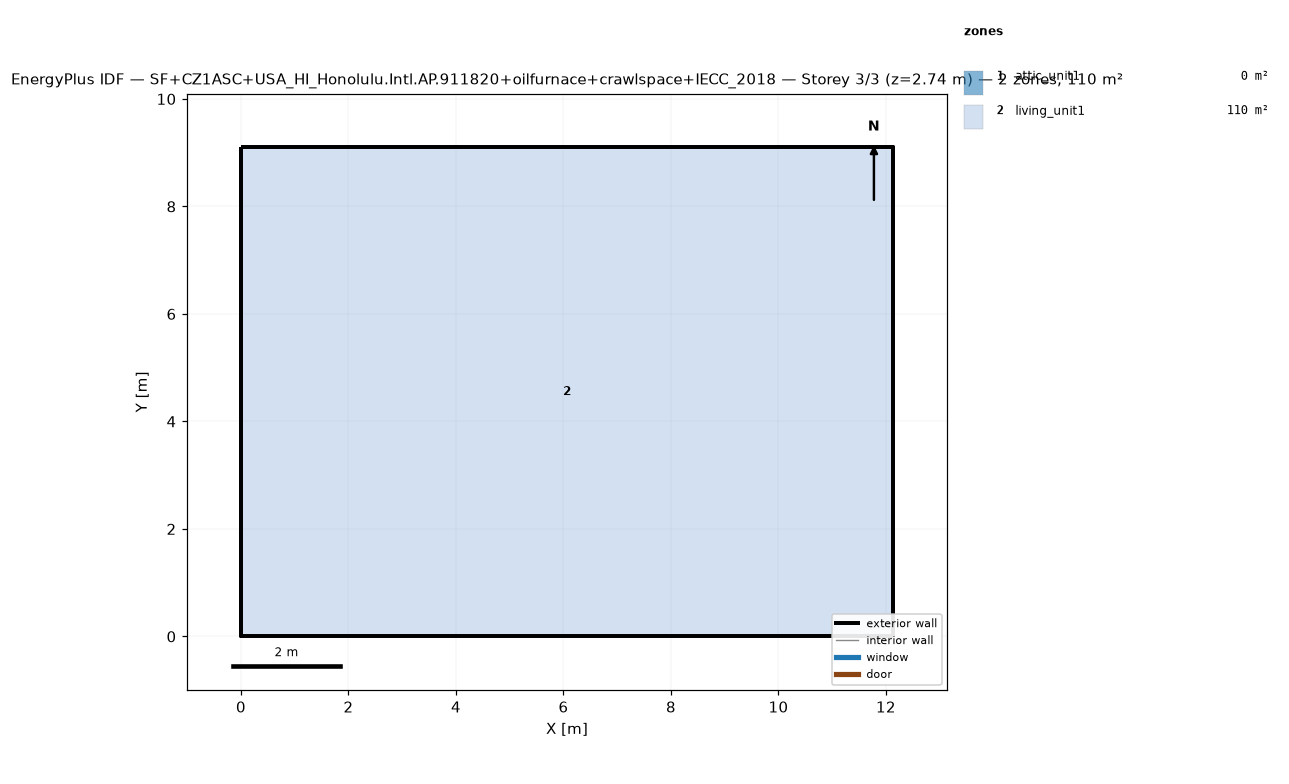
=== STOREY PLAN SPEC (per zone: floor XY polygon, exterior-wall plan segments, windows/doors) ===
zone 1: attic_unit1  (0.0 m²)
  exterior wall: (12.13, 0.00) – (12.13, 9.10) – (12.13, 4.55)  [13.6 m]
  exterior wall: (0.00, 9.10) – (0.00, 0.00) – (0.00, 4.55)  [13.6 m]
zone 2: living_unit1  (110.4 m²)
  floor: (0.00, 0.00) (0.00, 9.10) (12.13, 9.10) (12.13, 0.00)
  exterior wall: (0.00, 0.00) – (12.13, 0.00)  [12.1 m]
  exterior wall: (12.13, 0.00) – (12.13, 9.10)  [9.1 m]
  exterior wall: (12.13, 9.10) – (0.00, 9.10)  [12.1 m]
  exterior wall: (0.00, 9.10) – (0.00, 0.00)  [9.1 m]

=== DERIVED (storey summary) ===
Building: SF+CZ1ASC+USA_HI_Honolulu.Intl.AP.911820+oilfurnace+crawlspace+IECC_2018
Storey: 3 of 3  (floor level z = 2.74 m)
Storey gross floor area: 110.4 m²
Zones on this storey: 2
  - attic_unit1: floor 0.0 m²; exterior wall 27.3 m (12.4 m²); WWR 0.0%
  - living_unit1: floor 110.4 m²; exterior wall 42.5 m (110.0 m²); WWR 0.0%
Zone adjacency: (none detected)